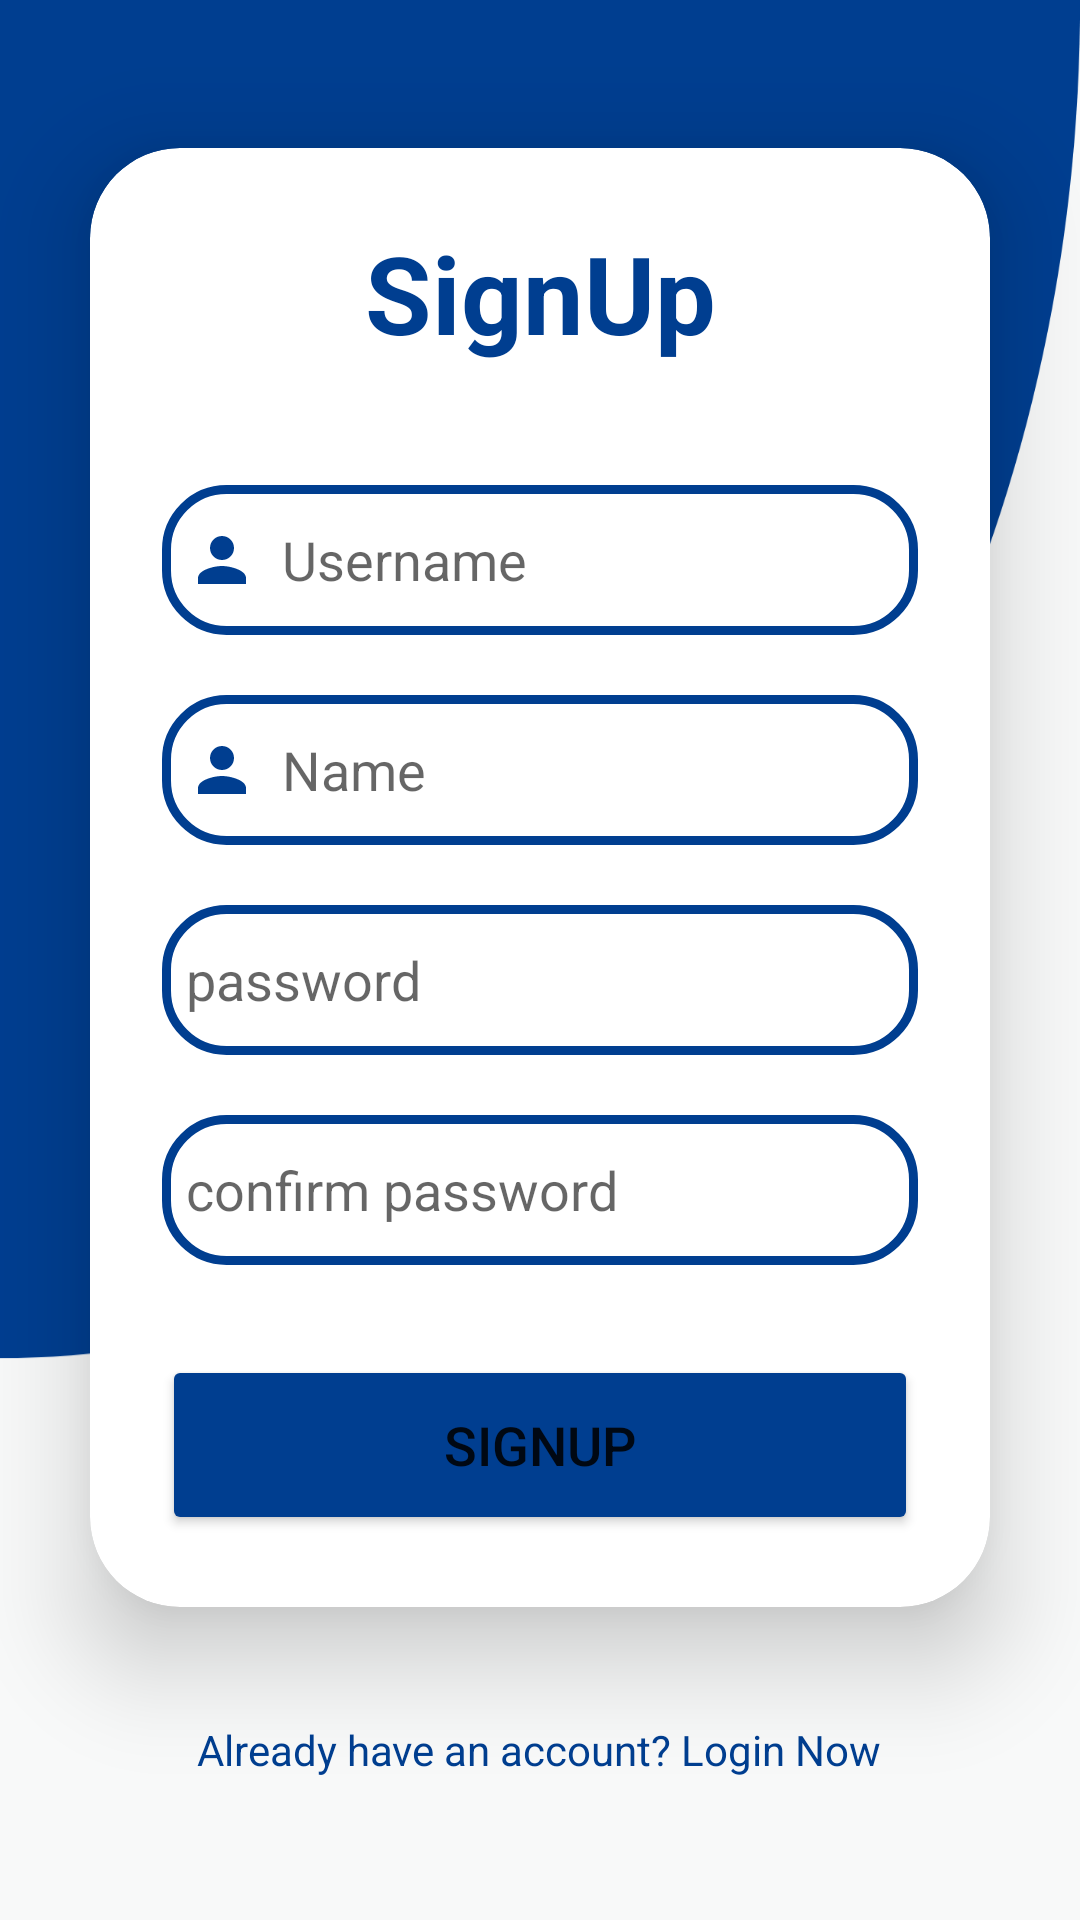

Here is an Android app screen rendered from its layout file. Give the layout XML and the strings, colors and styles it references.
<!-- AndroidManifest.xml: application theme Theme.Budgetifier -->
<!-- res/layout/activity_sign_up.xml -->
<?xml version="1.0" encoding="utf-8"?>
<LinearLayout xmlns:android="http://schemas.android.com/apk/res/android"
    xmlns:app="http://schemas.android.com/apk/res-auto"
    xmlns:tools="http://schemas.android.com/tools"
    android:layout_width="match_parent"
    android:layout_height="match_parent"
    android:orientation="vertical"
    android:gravity="center"
    android:background="@drawable/loginbg"
    tools:context=".signUp">


    <androidx.cardview.widget.CardView
        android:layout_width="match_parent"
        android:layout_height="wrap_content"
        android:layout_margin="30dp"
        app:cardCornerRadius="30dp"
        app:cardElevation="20dp"
        android:background="@drawable/custom_edittext">

        <LinearLayout
            android:layout_width="match_parent"
            android:layout_height="wrap_content"
            android:orientation="vertical"
            android:layout_gravity="center_horizontal"
            android:padding="24dp">

            <TextView
                android:layout_width="match_parent"
                android:layout_height="wrap_content"
                android:text="SignUp"
                android:textStyle="bold"
                android:textSize="36sp"
                android:id="@+id/signup"
                android:textAlignment="center"
                android:textColor="@color/Blue"/>

            <EditText
                android:layout_width="match_parent"
                android:layout_height="50dp"
                android:id="@+id/signupusername"
                android:background="@drawable/custom_edittext"
                android:drawableLeft="@drawable/baseline_person_24"
                android:drawablePadding="8dp"
                android:hint="Username"
                android:padding="8dp"
                android:textColor="@color/black"
                android:textColorHighlight="@color/cardview_dark_background"
                android:layout_marginTop="40dp"/>

            <EditText
                android:layout_width="match_parent"
                android:layout_height="50dp"
                android:id="@+id/signupname"
                android:background="@drawable/custom_edittext"
                android:drawableLeft="@drawable/baseline_person_24"
                android:drawablePadding="8dp"
                android:hint="Name"
                android:padding="8dp"
                android:textColor="@color/black"
                android:textColorHighlight="@color/cardview_dark_background"
                android:layout_marginTop="20dp"/>

            <EditText
                android:layout_width="match_parent"
                android:layout_height="50dp"
                android:id="@+id/pswd"
                android:background="@drawable/custom_edittext"
                android:drawableLeft="@drawable/baseline_lock_24"
                android:drawablePadding="8dp"
                android:hint="password"
                android:padding="8dp"
                android:textColor="@color/black"
                android:inputType="textPassword"
                android:textColorHighlight="@color/cardview_dark_background"
                android:layout_marginTop="20dp"/>

            <EditText
                android:layout_width="match_parent"
                android:layout_height="50dp"
                android:id="@+id/cnfrmpswd"
                android:background="@drawable/custom_edittext"
                android:drawableLeft="@drawable/baseline_lock_24"
                android:drawablePadding="8dp"
                android:hint="confirm password"
                android:padding="8dp"
                android:textColor="@color/black"
                android:inputType="textPassword"
                android:textColorHighlight="@color/cardview_dark_background"
                android:layout_marginTop="20dp"/>

            <Button
                android:layout_width="match_parent"
                android:layout_height="60dp"
                android:id="@+id/signupButton"
                android:text="SignUp"
                android:textSize="18sp"
                android:layout_marginTop="30dp"
                android:backgroundTint="@color/Blue"/>



        </LinearLayout>

    </androidx.cardview.widget.CardView>

    <TextView
        android:layout_width="wrap_content"
        android:layout_height="wrap_content"
        android:padding="8dp"
        android:text="Already have an account? Login Now"
        android:textSize="14sp"
        android:textAlignment="center"
        android:id="@+id/LoginTxt"
        android:textColor="@color/Blue"
        android:layout_marginBottom="20dp"/>

</LinearLayout>
<!-- resources referenced by this layout -->
<resources>
  <color name="Blue">#003E90</color>
  <color name="black">#FF000000</color>
  <!-- drawable baseline_person_24 (drawable) -->
  <vector android:height="24dp" android:tint="#003E90"
      android:viewportHeight="24" android:viewportWidth="24"
      android:width="24dp" xmlns:android="http://schemas.android.com/apk/res/android">
      <path android:fillColor="@android:color/white" android:pathData="M12,12c2.21,0 4,-1.79 4,-4s-1.79,-4 -4,-4 -4,1.79 -4,4 1.79,4 4,4zM12,14c-2.67,0 -8,1.34 -8,4v2h16v-2c0,-2.66 -5.33,-4 -8,-4z"/>
  </vector>
  <!-- drawable custom_edittext (drawable) -->
  <?xml version="1.0" encoding="utf-8"?>
  <shape xmlns:android="http://schemas.android.com/apk/res/android"
      android:shape="rectangle">
  
      <stroke
          android:width="3dp"
          android:color="@color/Blue"/>
      <corners
          android:radius="20dp"/>
  
  </shape>
  <!-- drawable loginbg: png bitmap (drawable, 30714 bytes) -->
  <style name="Theme.Budgetifier" parent="Theme.MaterialComponents.DayNight.NoActionBar">
          
          <item name="colorPrimary">@color/Blue</item>
          <item name="colorPrimaryVariant">@color/Blue</item>
          <item name="colorOnPrimary">@color/white</item>
          
          <item name="colorSecondary">@color/teal_200</item>
          <item name="colorSecondaryVariant">@color/teal_700</item>
          <item name="colorOnSecondary">@color/black</item>
          
          <item name="android:statusBarColor">?attr/colorPrimaryVariant</item>
          
      </style>
  <color name="white">#FFFFFFFF</color>
  <color name="teal_200">#FF03DAC5</color>
  <color name="teal_700">#FF018786</color>
</resources>
